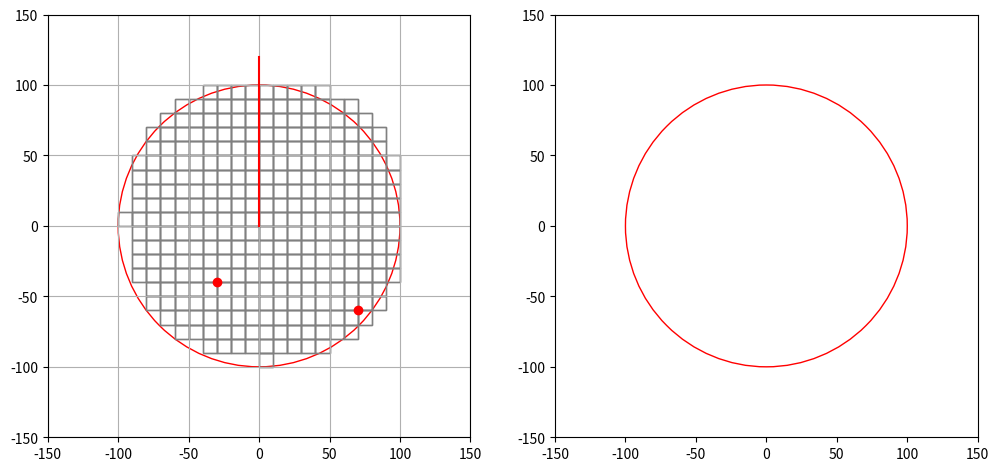

This figure's Python source:
import numpy as np
import matplotlib.pyplot as plt
from matplotlib.animation import FuncAnimation, FFMpegWriter

# Define colors
BLACK = (0, 0, 0)
WHITE = (1, 1, 1)
RED = (1, 0, 0)
GREEN = (0, 1, 0)
YELLOW = (1, 1, 0)
BLUE = (0, 0, 1)

RADIUS = 100
SQUARE_SIZE = 10
SPEED = 2
OBSTACLE_RADIUS = SQUARE_SIZE/3

# Define map dimensions
WIDTH = 50
HEIGHT = 50
START = (0, 0)
TURN_RATE = 5
INITIAL_HEADING = 90
STEP = 60

class asv_visualization:
    # Initialize environment
    def __init__(self, width, height):
        self.width = width
        self.height = height
        self.heading = INITIAL_HEADING
        self.speed = SPEED
        self.turn_rate = TURN_RATE
        self.start_pos = START
        self.step = STEP

    # Generate grid function
    def generate_grid(self, radius, square_size, center):
        half_size = square_size / 2
        x = np.arange(-radius, radius, square_size)
        y = np.arange(-radius, radius, square_size)
        grid = []
        for i in x:
            for j in y:
                if np.sqrt(i**2 + j**2) <= radius:
                    grid.append((center[0] + i + half_size, center[1] + j + half_size))
        return grid

    # Main function to create and draw ASV trajectory
    def draw_path(self):
        # Initialize/Reset the variables
        self.step_count = 0
        self.speed = self.speed
        self.current_heading = self.heading
        self.left_path = [self.start_pos]
        self.left_heading = [self.heading]
        self.position = self.start_pos

        # # Turn left
        # while self.step_count < self.step:
        #     self.position = (self.position[0] + self.speed * np.cos(np.radians(self.current_heading)),
        #                      self.position[1] + self.speed * np.sin(np.radians(self.current_heading)))
        #     # Append new position and heading angle to list
        #     self.left_path.append(self.position)
        #     self.left_heading.append(self.current_heading)
        #     # Update new heading angle and step count
        #     self.current_heading += self.turn_rate
        #     self.step_count += 1

        # Go straight
        while self.step_count < self.step:
            self.position = (self.position[0] + self.speed * np.cos(np.radians(self.current_heading)),
                             self.position[1] + self.speed * np.sin(np.radians(self.current_heading)))
            # Append new position and heading angle to list
            self.left_path.append(self.position)
            self.left_heading.append(self.current_heading)
            # Update new heading angle and step count
            self.current_heading = self.current_heading
            self.step_count += 1

        # Define and obstacles
        static_obstacles = [(-30, -40), (70, -60)]      

        # Initialize figure and axes
        fig, (ax1, ax2) = plt.subplots(1, 2, figsize=(12, 6))
        ax1.set_aspect('equal')
        ax2.set_aspect('equal')

        self.agent_1, = ax1.plot([], [], marker='^', color=BLUE)
        self.agent_2, = ax2.plot([], [], marker='^', color=BLUE)
        observation_horizon1 = plt.Circle(START, RADIUS, color='r', fill=False)
        observation_horizon2 = plt.Circle(START, RADIUS, color='r', fill=False)
        ax1.add_patch(observation_horizon1)
        ax2.add_patch(observation_horizon2)

        # Plot the path
        path_array = np.array(self.left_path)
        ax1.plot(path_array[:,0], path_array[:,1], '-', color=RED)

        # Plot obstacles
        for (x, y) in static_obstacles:
            ax1.plot(x, y, marker='o', color=RED)

        # Empty list to store the collision grid coordinates
        squares = []

        # Initialize animation variables
        def init():
            self.agent_1.set_data([], [])           # agent in the first plot
            self.agent_2.set_data([], [])           # agent in the second plot
            observation_horizon1.center = START
            observation_horizon2.center = START
            grid = self.generate_grid(RADIUS, SQUARE_SIZE, START)
            for (cx, cy) in grid:
                rect = plt.Rectangle((cx - SQUARE_SIZE/2, cy - SQUARE_SIZE/2), SQUARE_SIZE, SQUARE_SIZE,
                                     edgecolor='gray', facecolor='none')
                ax1.add_patch(rect)
                squares.append(rect)
            return self.agent_1, self.agent_2, observation_horizon1, observation_horizon2, *squares

        # Reset locations of the grid squares
        def reset():
            for rect in squares:
                rect.remove()
            squares.clear()

        # Main animation loop to update the frame
        def update(frame):
            agent_pos = self.left_path[frame]
            heading = self.left_heading[frame]

            # Update the line segment as part of the plot
            self.agent_1.set_data(agent_pos[0], agent_pos[1])
            self.agent_1.set_marker((3, 0, heading - INITIAL_HEADING))
            
            self.agent_2.set_data(agent_pos[0], agent_pos[1])
            self.agent_2.set_marker((3, 0, heading - INITIAL_HEADING))

            # Check if the obstacle is within the radius
            
            # Check if the static obstacle is within the radius

            observation_horizon1.center = (agent_pos[0], agent_pos[1])
            observation_horizon2.center = (agent_pos[0], agent_pos[1])

            reset()  # remove previous grid squares

            # Draw new grid squares
            grid = self.generate_grid(RADIUS, SQUARE_SIZE, (agent_pos[0], agent_pos[1]))
            for (cx, cy) in grid:
                # Check for obstacles in the second plot
                is_collision = any(np.sqrt((cx - ox)**2 + (cy - oy)**2) < (SQUARE_SIZE/2 + OBSTACLE_RADIUS)
                                   for ox, oy in static_obstacles)
                # Change the color of the grid if there is obstacle
                color = 'red' if is_collision else 'none'
                rect = plt.Rectangle((cx - SQUARE_SIZE/2, cy - SQUARE_SIZE/2), SQUARE_SIZE, SQUARE_SIZE,
                                     edgecolor='gray', facecolor=color)
                # Update the collision grid on the second plot
                ax2.add_patch(rect)
                squares.append(rect)

            return self.agent_1, self.agent_2, observation_horizon1, observation_horizon2, *squares

        ani = FuncAnimation(fig, update, frames=len(self.left_path), init_func=init, blit=True, interval=200, repeat=False)
        ax1.set_xlim(-RADIUS - 50, RADIUS + 50)
        ax1.set_ylim(-RADIUS - 50, RADIUS + 50)
        ax2.set_xlim(-RADIUS - 50, RADIUS + 50)
        ax2.set_ylim(-RADIUS - 50, RADIUS + 50)

        # # Write to mp4 file
        # FFwriter = FFMpegWriter(fps=5)
        # ani.save("Environment construction/Paper implementation/animation.mp4", writer=FFwriter)

        # Show plot
        ax1.grid(True)
        plt.show()

# Create visualization
visualization = asv_visualization(WIDTH, HEIGHT)
visualization.draw_path()
